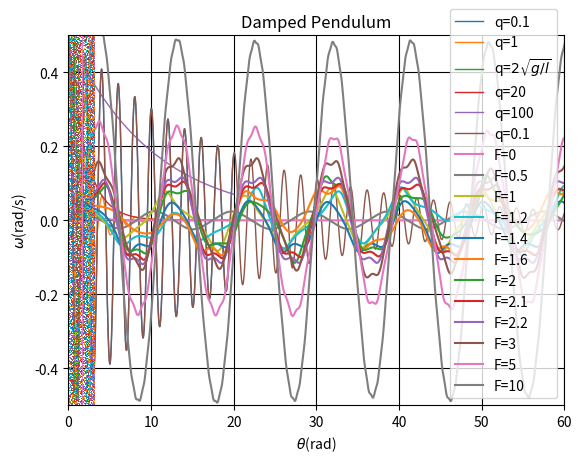

The matplotlib source for this figure:
import math
import matplotlib.pyplot as plt  
import numpy as np

g=9.8
l=9.8
w0=0
x0=0.2
t0=0
q=0.5
dt=0.04
D=2/3

def Damped(omega0,theta0,q,l,T):
    dt=0.001
    t=0
    omega,theta = omega0,theta0
    motion=[[]for i in range(3)]
    motion[0].append(omega)
    motion[1].append(theta)
    motion[2].append(t)
    while t<= T:
        omega = omega+(-g*theta/l-q*omega)*dt
        theta = theta+omega*dt
        t = t+dt
        motion[0].append(omega)
        motion[1].append(theta)
        motion[2].append(t)
    return motion

class pendulum:
    def __init__(self,F):
        self.F=F
        self.w=[w0]
        self.x=[x0]
        self.t=[t0]
        self.delta=[0.]

    def update(self):
        current_w=self.w[-1]
        current_x=self.x[-1]
        current_t=self.t[-1]
        self.next_w=current_w-(g/l*np.sin(current_x)+q*current_w-self.F*np.sin(D*current_t))*dt
        self.next_x=current_x+self.next_w*dt
        self.next_t=current_t+dt
        self.next_delta=self.next_x-current_x

    def fire(self):
        while (self.t[-1]<=60):
            self.update()
            self.w.append(self.next_w)
            self.x.append(self.next_x)
            self.t.append(self.next_t)
            self.delta.append(self.next_delta)

        plt.plot(self.t,self.delta,label="F="+str(self.F))

class Pendulum:
    def __init__(self,w,x,t,F):
        self.w=[w]
        self.x=[x]
        self.t=[t]
        self.F=F
    def update(self):
        global g,dt,l
        current_w=self.w[-1]
        current_x=self.x[-1]
        current_t=self.t[-1]
        self.next_w=current_w-(g/l*np.sin(current_x)+q*current_w-self.F*np.sin(D*current_t))*dt
        self.next_x=current_x+self.next_w*dt
        self.next_t=current_t+dt
		
    def fire(self):
        while (self.t[-1]<=1000):
            self.update()
            if self.next_x>np.pi:self.next_x+=-2*np.pi
            else:
                if self.next_x<-np.pi:self.next_x+=2*np.pi
                else:self.next_x=self.next_x
            self.w.append(self.next_w)
            self.x.append(self.next_x)
            self.t.append(self.next_t)

        plt.plot(self.x,self.w,',')

class pendulumm:
    def __init__(self,w,x,t,F):
        self.w=[w]
        self.x=[x]
        self.t=[t]
        self.F=F
        self.chosen_w=[]
        self.chosen_x=[]
        self.chosen_t=[]

    def update(self):
        global g,dt,l
        current_w=self.w[-1]
        current_x=self.x[-1]
        current_t=self.t[-1]
        self.next_w=current_w-(g/l*np.sin(current_x)+q*current_w-self.F*np.sin(D*current_t))*dt
        self.next_x=current_x+self.next_w*dt
        self.next_t=current_t+dt
		
    def fire(self):
        while (self.t[-1]<=10000):
            self.update()
            if self.next_x>np.pi:self.next_x+=-2*np.pi
            else:
                if self.next_x<-np.pi:self.next_x+=2*np.pi
                else:self.next_x=self.next_x
            self.w.append(self.next_w)
            self.x.append(self.next_x)
            self.t.append(self.next_t)
            test=((self.t[-1]*D)%np.pi)/np.pi
            test2=self.t[-1]-int(self.t[-1]/np.pi)*np.pi
            if (test<=0.01):
                if (test2<=1):
                    self.chosen_x.append(self.next_x)
                    self.chosen_w.append(self.next_w)
                    self.chosen_t.append(self.next_t)
                else:
                    pass
            else:
                pass

        plt.plot(self.chosen_x,self.chosen_w,',')

d=Damped(0,0.5,0.1,1,20)
plt.plot(d[2],d[1],linestyle='-',linewidth=1.0,label='q=0.1')
d=Damped(0,0.5,1,1,20)
plt.plot(d[2],d[1],linestyle='-',linewidth=1.0,label='q=1')
d=Damped(0,0.5,9.8,1,20)
plt.plot(d[2],d[1],linestyle='-',linewidth=1.0,label='q='+r'$2\sqrt{g/l}$')
d=Damped(0,0.5,20,1,20)
plt.plot(d[2],d[1],linestyle='-',linewidth=1.0,label='q=20')
d=Damped(0,0.5,100,1,20)
plt.plot(d[2],d[1],linestyle='-',linewidth=1.0,label='q=100')
plt.xlim(0,10)
plt.ylim(-0.5,1)
plt.grid(True,color='k')
plt.title('Damped Pendulum')
plt.xlabel('Time/s')
plt.ylabel(r'$\theta$/rad')
plt.legend()
plt.show()

d=Damped(0,0.5,0.1,1,80)
plt.plot(d[2],d[1],linestyle='-',linewidth=1.0,label='q=0.1')
plt.xlim(0,80)
plt.ylim(-0.5,0.5)
plt.grid(True,color='k')
plt.title('Damped Pendulum')
plt.xlabel('Time/s')
plt.ylabel(r'$\theta$/rad')
plt.legend()
plt.show()

A=pendulum(0)
A.fire()
B=pendulum(0.5)
B.fire()
C=pendulum(1)
C.fire()
plt.xlim(0,60)
plt.legend(loc="best")
plt.xlabel("Time/s")
plt.ylabel(r'$\theta$/rad')
plt.show()
C=pendulum(1.2)
C.fire()
C=pendulum(1.4)
C.fire()
E=pendulum(1.6)
E.fire()
plt.xlim(0,60)
plt.legend(loc="best")
plt.xlabel("Time/s")
plt.ylabel(r'$\theta$/rad')
plt.show()
E=pendulum(2)
E.fire()
E=pendulum(2.1)
E.fire()
E=pendulum(2.2)
E.fire()
plt.xlim(0,60)
plt.legend(loc="best")
plt.xlabel("Time/s")
plt.ylabel(r'$\theta$/rad')
plt.show()
E=pendulum(3)
E.fire()
E=pendulum(5)
E.fire()
E=pendulum(10)
E.fire()
plt.xlim(0,60)
plt.legend(loc="best")
plt.xlabel("Time/s")
plt.ylabel(r'$\theta$/rad')
plt.show()

a=Pendulum(0,3,0,0.5)
a.fire()
plt.xlabel(r'$\theta$(rad)')
plt.ylabel(r'$\omega$(rad/s)')
plt.show()
b=Pendulum(0,3,0,1)
b.fire()
plt.xlabel(r'$\theta$(rad)')
plt.ylabel(r'$\omega$(rad/s)')
plt.show()
c=Pendulum(0,3,0,1.2)
c.fire()
plt.xlabel(r'$\theta$(rad)')
plt.ylabel(r'$\omega$(rad/s)')
plt.show()
o=Pendulum(0,3,0,1.5)
o.fire()
plt.xlabel(r'$\theta$(rad)')
plt.ylabel(r'$\omega$(rad/s)')
plt.show()
d=Pendulum(0,3,0,1.6)
d.fire()
plt.xlabel(r'$\theta$(rad)')
plt.ylabel(r'$\omega$(rad/s)')
plt.show()
e=Pendulum(0,3,0,1.8)
e.fire()
plt.xlabel(r'$\theta$(rad)')
plt.ylabel(r'$\omega$(rad/s)')
plt.show()
f=Pendulum(0,3,0,2)
f.fire()
plt.xlabel(r'$\theta$(rad)')
plt.ylabel(r'$\omega$(rad/s)')
plt.show()
h=Pendulum(0,3,0,2.1)
h.fire()
plt.xlabel(r'$\theta$(rad)')
plt.ylabel(r'$\omega$(rad/s)')
plt.show()
j=Pendulum(0,3,0,2.2)
j.fire()
plt.xlabel(r'$\theta$(rad)')
plt.ylabel(r'$\omega$(rad/s)')
plt.show()
k=Pendulum(0,3,0,3)
k.fire()
plt.xlabel(r'$\theta$(rad)')
plt.ylabel(r'$\omega$(rad/s)')
plt.show()
aa=Pendulum(0,3,0,5)
aa.fire()
plt.xlabel(r'$\theta$(rad)')
plt.ylabel(r'$\omega$(rad/s)')
plt.show()
bb=Pendulum(0,3,0,10)
bb.fire()
plt.xlabel(r'$\theta$(rad)')
plt.ylabel(r'$\omega$(rad/s)')
plt.show()

a=pendulumm(0,3,0,0.5)
a.fire()
plt.xlabel(r'$\theta$(rad)')
plt.ylabel(r'$\omega$(rad/s)')
plt.show()
b=pendulumm(0,3,0,1)
b.fire()
plt.xlabel(r'$\theta$(rad)')
plt.ylabel(r'$\omega$(rad/s)')
plt.show()
c=pendulumm(0,3,0,1.2)
c.fire()
plt.xlabel(r'$\theta$(rad)')
plt.ylabel(r'$\omega$(rad/s)')
plt.show()
o=pendulumm(0,3,0,1.5)
o.fire()
plt.xlabel(r'$\theta$(rad)')
plt.ylabel(r'$\omega$(rad/s)')
plt.show()
d=pendulumm(0,3,0,1.6)
d.fire()
plt.xlabel(r'$\theta$(rad)')
plt.ylabel(r'$\omega$(rad/s)')
plt.show()
e=pendulumm(0,3,0,1.8)
e.fire()
plt.xlabel(r'$\theta$(rad)')
plt.ylabel(r'$\omega$(rad/s)')
plt.show()
f=pendulumm(0,3,0,2)
f.fire()
plt.xlabel(r'$\theta$(rad)')
plt.ylabel(r'$\omega$(rad/s)')
plt.show()
h=pendulumm(0,3,0,2.1)
h.fire()
plt.xlabel(r'$\theta$(rad)')
plt.ylabel(r'$\omega$(rad/s)')
plt.show()
j=pendulumm(0,3,0,2.2)
j.fire()
plt.xlabel(r'$\theta$(rad)')
plt.ylabel(r'$\omega$(rad/s)')
plt.show()
k=pendulumm(0,3,0,3)
k.fire()
plt.xlabel(r'$\theta$(rad)')
plt.ylabel(r'$\omega$(rad/s)')
plt.show()
aa=pendulumm(0,3,0,5)
aa.fire()
plt.xlabel(r'$\theta$(rad)')
plt.ylabel(r'$\omega$(rad/s)')
plt.show()
aa=pendulumm(0,3,0,10)
aa.fire()
plt.xlabel(r'$\theta$(rad)')
plt.ylabel(r'$\omega$(rad/s)')
plt.show()